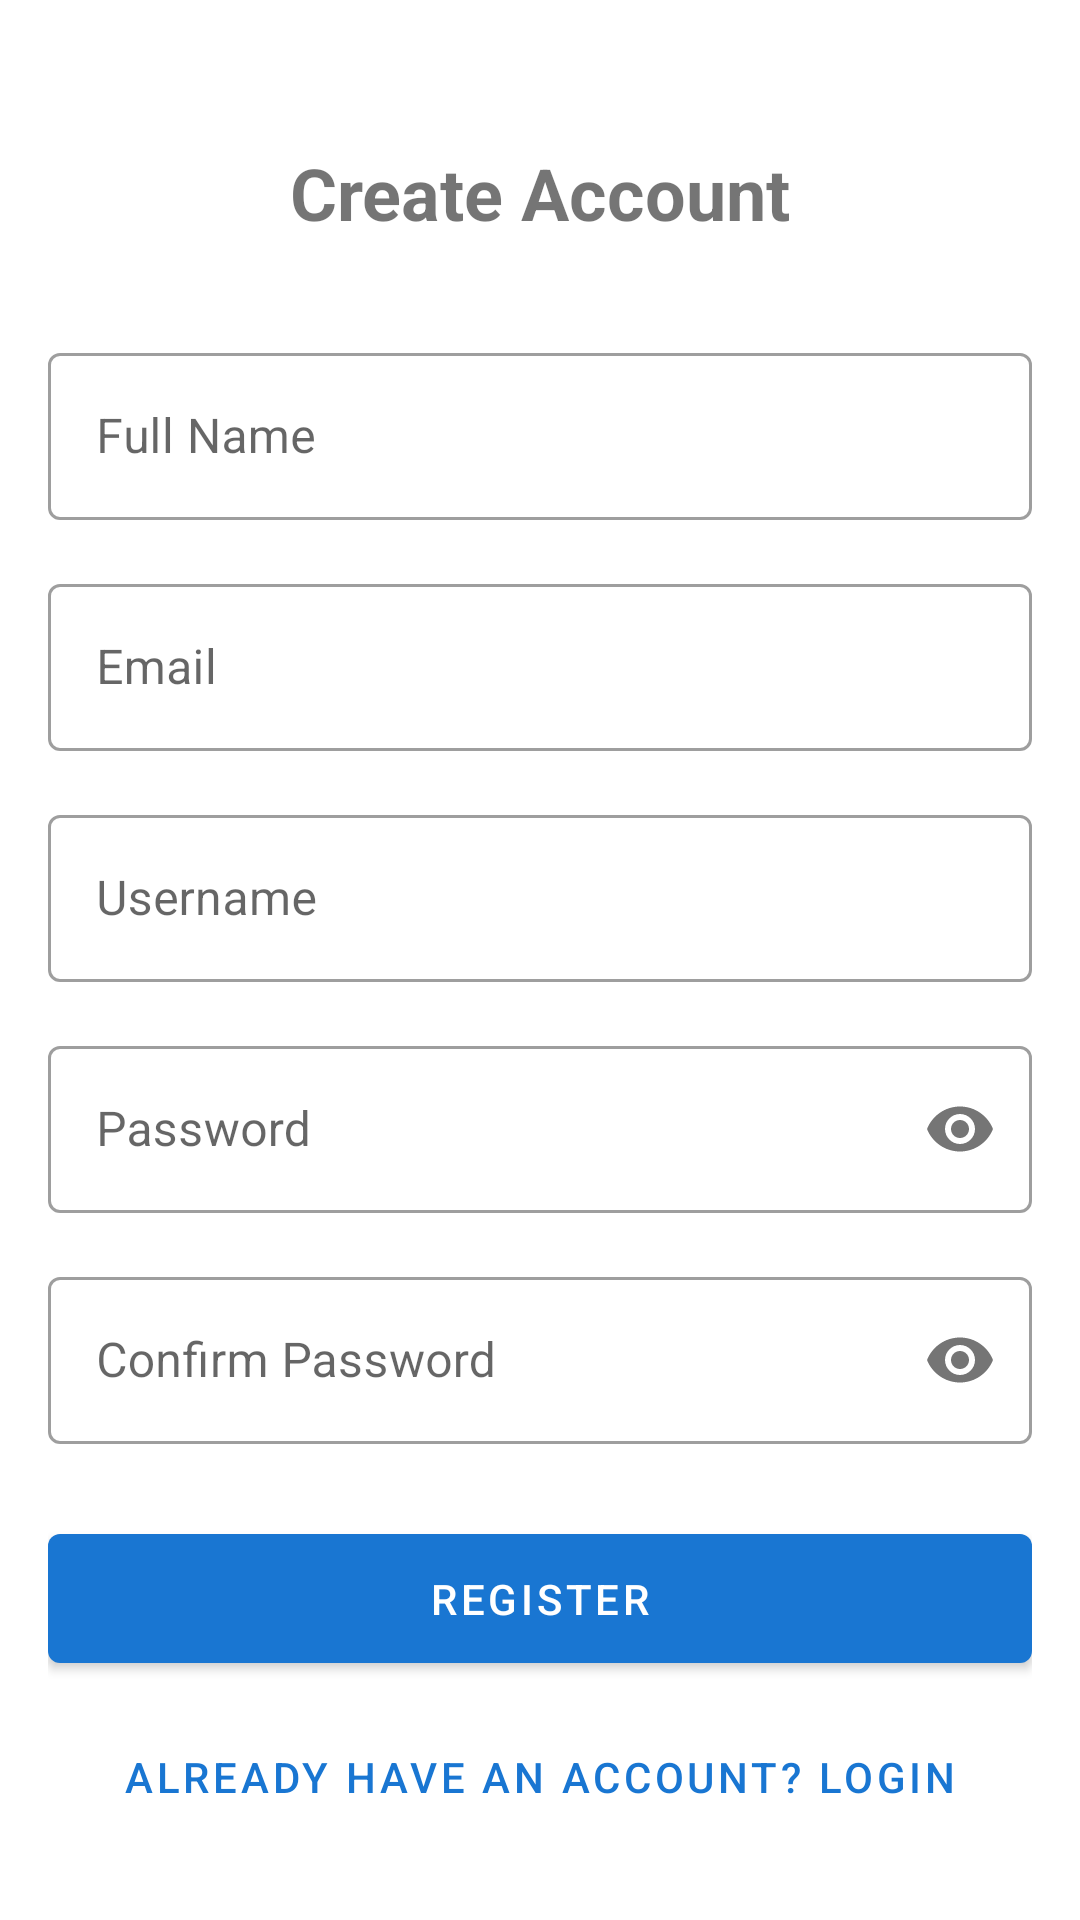

Write the Android layout XML for this screen, with the resource values it uses.
<!-- AndroidManifest.xml: application theme Theme.ExpensesApp -->
<!-- res/layout/activity_register.xml -->
<?xml version="1.0" encoding="utf-8"?>
<androidx.constraintlayout.widget.ConstraintLayout xmlns:android="http://schemas.android.com/apk/res/android"
    xmlns:app="http://schemas.android.com/apk/res-auto"
    android:layout_width="match_parent"
    android:layout_height="match_parent"
    android:padding="16dp">

    <TextView
        android:id="@+id/titleTextView"
        android:layout_width="wrap_content"
        android:layout_height="wrap_content"
        android:layout_marginTop="32dp"
        android:text="Create Account"
        android:textSize="24sp"
        android:textStyle="bold"
        app:layout_constraintEnd_toEndOf="parent"
        app:layout_constraintStart_toStartOf="parent"
        app:layout_constraintTop_toTopOf="parent" />

    <com.google.android.material.textfield.TextInputLayout
        android:id="@+id/nameLayout"
        style="@style/Widget.MaterialComponents.TextInputLayout.OutlinedBox"
        android:layout_width="match_parent"
        android:layout_height="wrap_content"
        android:layout_marginTop="32dp"
        android:hint="Full Name"
        app:layout_constraintTop_toBottomOf="@+id/titleTextView">

        <com.google.android.material.textfield.TextInputEditText
            android:id="@+id/nameEditText"
            android:layout_width="match_parent"
            android:layout_height="wrap_content"
            android:inputType="textPersonName" />

    </com.google.android.material.textfield.TextInputLayout>

    <com.google.android.material.textfield.TextInputLayout
        android:id="@+id/emailLayout"
        style="@style/Widget.MaterialComponents.TextInputLayout.OutlinedBox"
        android:layout_width="match_parent"
        android:layout_height="wrap_content"
        android:layout_marginTop="16dp"
        android:hint="Email"
        app:layout_constraintTop_toBottomOf="@+id/nameLayout">

        <com.google.android.material.textfield.TextInputEditText
            android:id="@+id/emailEditText"
            android:layout_width="match_parent"
            android:layout_height="wrap_content"
            android:inputType="textEmailAddress" />

    </com.google.android.material.textfield.TextInputLayout>

    <com.google.android.material.textfield.TextInputLayout
        android:id="@+id/usernameLayout"
        style="@style/Widget.MaterialComponents.TextInputLayout.OutlinedBox"
        android:layout_width="match_parent"
        android:layout_height="wrap_content"
        android:layout_marginTop="16dp"
        android:hint="Username"
        app:layout_constraintTop_toBottomOf="@+id/emailLayout">

        <com.google.android.material.textfield.TextInputEditText
            android:id="@+id/usernameEditText"
            android:layout_width="match_parent"
            android:layout_height="wrap_content"
            android:inputType="text" />

    </com.google.android.material.textfield.TextInputLayout>

    <com.google.android.material.textfield.TextInputLayout
        android:id="@+id/passwordLayout"
        style="@style/Widget.MaterialComponents.TextInputLayout.OutlinedBox"
        android:layout_width="match_parent"
        android:layout_height="wrap_content"
        android:layout_marginTop="16dp"
        android:hint="Password"
        app:layout_constraintTop_toBottomOf="@+id/usernameLayout"
        app:passwordToggleEnabled="true">

        <com.google.android.material.textfield.TextInputEditText
            android:id="@+id/passwordEditText"
            android:layout_width="match_parent"
            android:layout_height="wrap_content"
            android:inputType="textPassword" />

    </com.google.android.material.textfield.TextInputLayout>

    <com.google.android.material.textfield.TextInputLayout
        android:id="@+id/confirmPasswordLayout"
        style="@style/Widget.MaterialComponents.TextInputLayout.OutlinedBox"
        android:layout_width="match_parent"
        android:layout_height="wrap_content"
        android:layout_marginTop="16dp"
        android:hint="Confirm Password"
        app:layout_constraintTop_toBottomOf="@+id/passwordLayout"
        app:passwordToggleEnabled="true">

        <com.google.android.material.textfield.TextInputEditText
            android:id="@+id/confirmPasswordEditText"
            android:layout_width="match_parent"
            android:layout_height="wrap_content"
            android:inputType="textPassword" />

    </com.google.android.material.textfield.TextInputLayout>

    <com.google.android.material.button.MaterialButton
        android:id="@+id/registerButton"
        android:layout_width="match_parent"
        android:layout_height="wrap_content"
        android:layout_marginTop="24dp"
        android:padding="12dp"
        android:text="Register"
        app:layout_constraintTop_toBottomOf="@+id/confirmPasswordLayout" />

    <com.google.android.material.button.MaterialButton
        android:id="@+id/loginButton"
        style="@style/Widget.MaterialComponents.Button.TextButton"
        android:layout_width="wrap_content"
        android:layout_height="wrap_content"
        android:layout_marginTop="8dp"
        android:text="Already have an account? Login"
        app:layout_constraintEnd_toEndOf="parent"
        app:layout_constraintStart_toStartOf="parent"
        app:layout_constraintTop_toBottomOf="@+id/registerButton" />

</androidx.constraintlayout.widget.ConstraintLayout>
<!-- resources referenced by this layout -->
<resources>
  <style name="Theme.ExpensesApp" parent="Theme.MaterialComponents.Light.NoActionBar">
          <item name="colorPrimary">@color/primary</item>
          <item name="colorPrimaryDark">@color/primary_dark</item>
          <item name="colorAccent">@color/accent</item>
          <item name="android:textColorPrimary">@color/primary_text</item>
          <item name="android:textColorSecondary">@color/secondary_text</item>
      </style>
  <color name="primary">#1976D2</color>
  <color name="primary_dark">#1565C0</color>
  <color name="accent">#FF4081</color>
  <color name="primary_text">#212121</color>
  <color name="secondary_text">#757575</color>
</resources>
